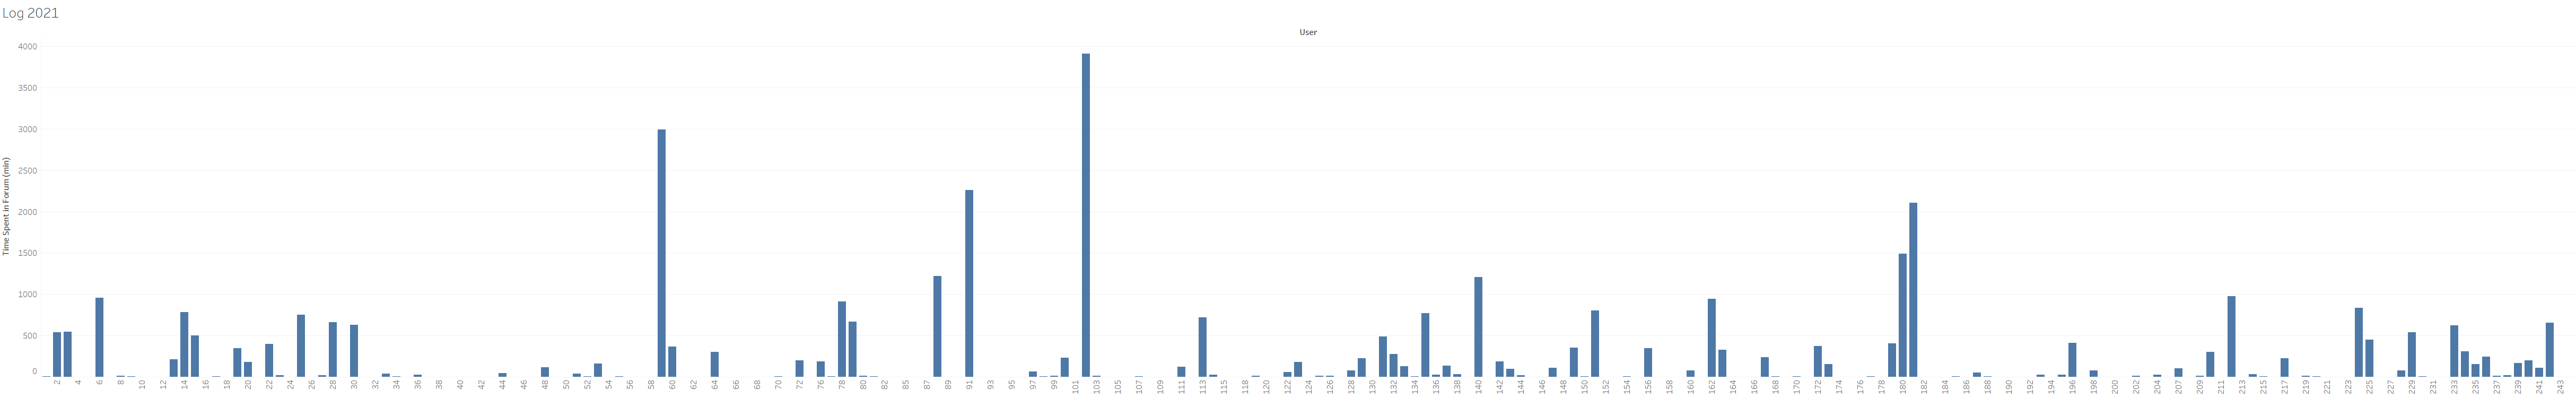

The file beside this chart, header and first rows:
User; Time_Forum
1; 7
2; 542
3; 545
4; 0
5; 0
6; 954
7; 0
8; 13
9; 6
10; 0
11; 2
12; 1
13; 210
14; 786
15; 498
16; 0
17; 7
18; 3
19; 346
20; 182
21; 2
22; 396
23; 22
24; 0
25; 750
26; 1
27; 18
28; 660
29; 1
30; 632
31; 0
32; 0
33; 39
34; 8
35; 0
36; 25
37; 0
38; 0
39; 0
40; 1
41; 0
42; 1
43; 0
44; 47
45; 0
46; 0
47; 1
48; 115
49; 1
50; 1
51; 36
52; 4
53; 161
54; 0
55; 5
56; 0
57; 0
58; 1
59; 2993
60; 368
... 179 more rows
